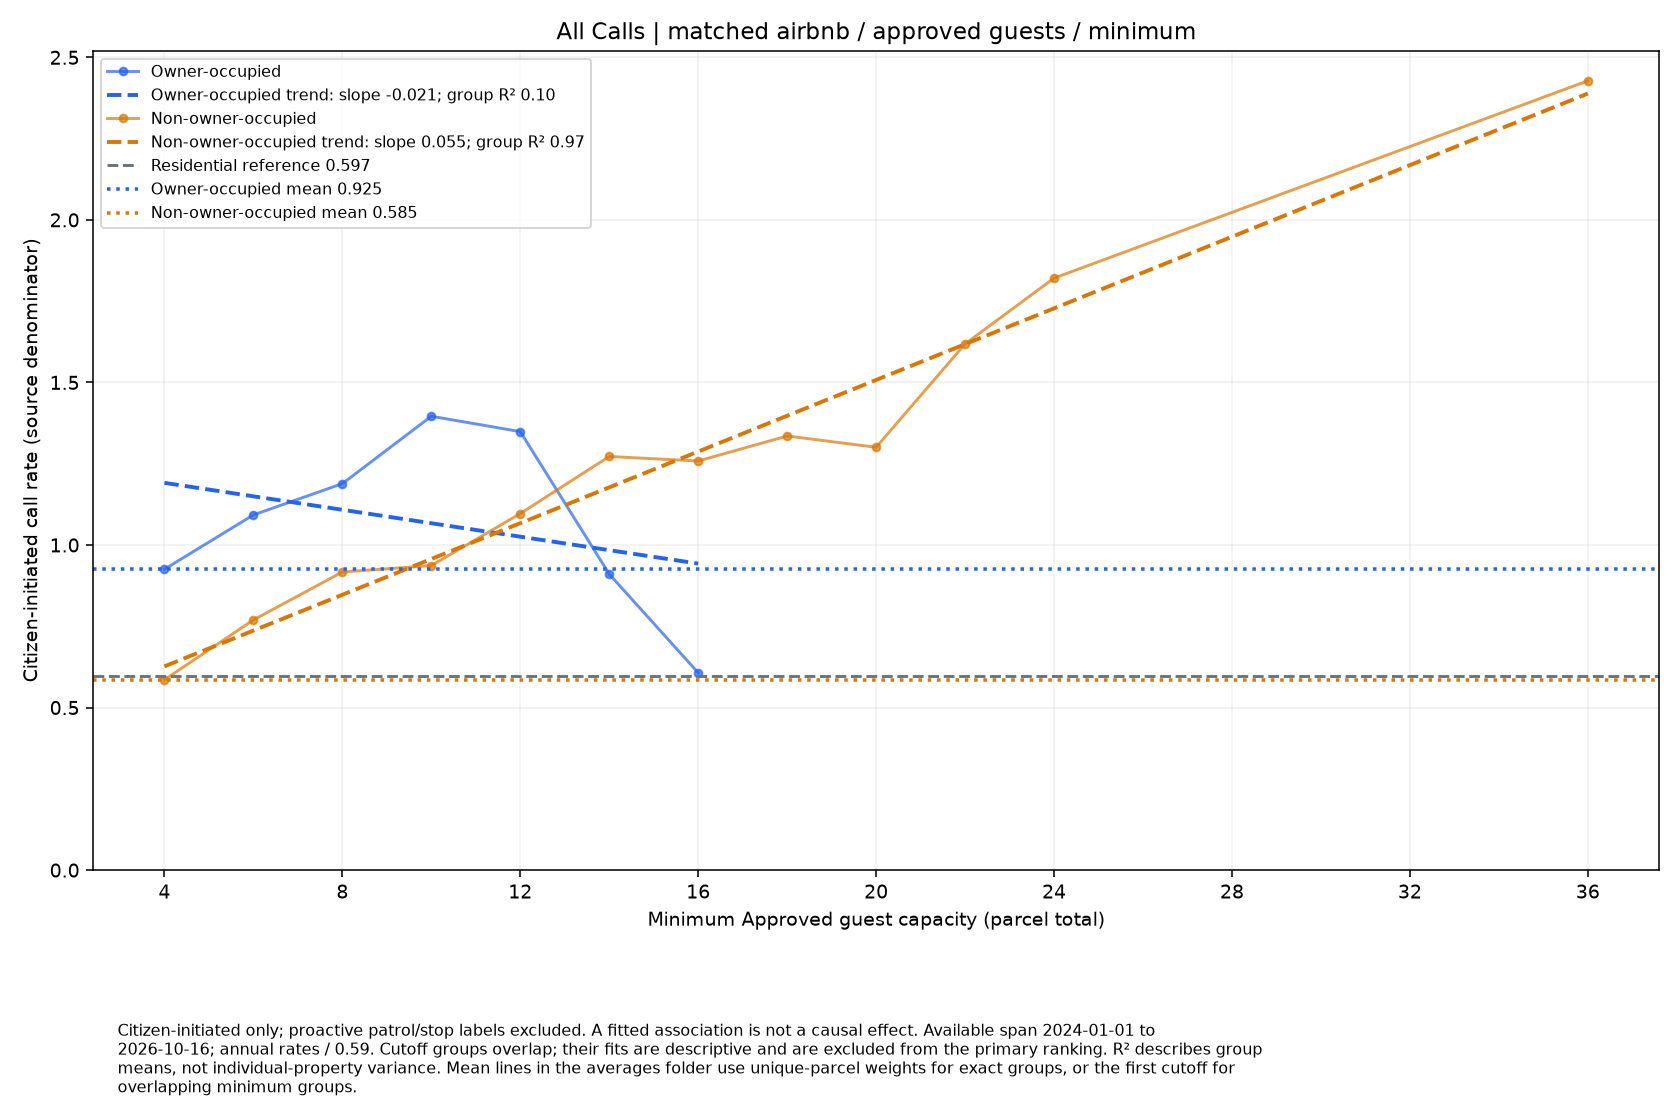

The table this chart was drawn from, first rows:
series, size, rate, parcels
Owner-occupied, 4.0, 0.9253, 61
Owner-occupied, 6.0, 1.092, 35
Owner-occupied, 8.0, 1.189, 24
Owner-occupied, 10.0, 1.396, 10
Owner-occupied, 12.0, 1.349, 9
Owner-occupied, 14.0, 0.9104, 2
Owner-occupied, 16.0, 0.6069, 1
Non-owner-occupied, 4.0, 0.5854, 423
Non-owner-occupied, 6.0, 0.7694, 254
Non-owner-occupied, 8.0, 0.9169, 186
Non-owner-occupied, 10.0, 0.9367, 127
Non-owner-occupied, 12.0, 1.097, 88
Non-owner-occupied, 14.0, 1.272, 52
Non-owner-occupied, 16.0, 1.258, 41
Non-owner-occupied, 18.0, 1.335, 30
Non-owner-occupied, 20.0, 1.301, 21
Non-owner-occupied, 22.0, 1.618, 9
Non-owner-occupied, 24.0, 1.821, 4
Non-owner-occupied, 36.0, 2.428, 1
